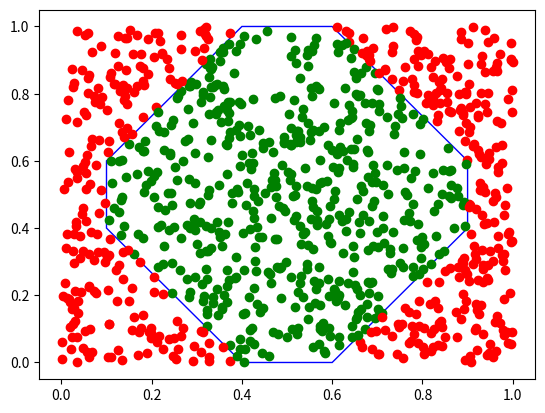

The matplotlib source for this figure:
import numpy as np
import matplotlib.pyplot as plt
from matplotlib.path import Path
from matplotlib.patches import Polygon

def activation(x):
    return not (0.2 < x < 0.7)

def forward(xs, weights):#скалярное произведение векторов
    return [activation(value) for value in np.dot(weights, xs)]

N = 1000

x1, x2, x3 = np.random.random(N), np.random.random(N), [1] * N
X = np.array([x1, x2, x3])

w1 = np.random.rand(3)
w2 = np.random.rand(3)
w3 = np.random.rand(3)
w4 = np.random.rand(3)
w5 = np.random.rand(3)
w6 = np.random.rand(3)
w7 = np.random.rand(3)
w8 = np.random.rand(3)

r1, r2 = forward(X, w1), forward(X, w2)
r3, r4 = forward(X, w3), forward(X, w4)
r5, r6 = forward(X, w5), forward(X, w6)
r7, r8 = forward(X, w7), forward(X, w8)


vertices = np.array([[0.4, 0.0], [0.1, 0.4], [0.1, 0.6], [0.4, 1.0],
                     [0.6, 1.0], [0.9, 0.6], [0.9, 0.4], [0.6, 0.0]])

polygon = Path(vertices)

fig, ax = plt.subplots()
patch = Polygon(vertices, edgecolor='blue', facecolor='none')
ax.add_patch(patch)

for i in range(N):
    if polygon.contains_point([x1[i], x2[i]]):
        plt.scatter(x1[i], x2[i], c="green")
    else:
        plt.scatter(x1[i], x2[i], c="red")

plt.show()
